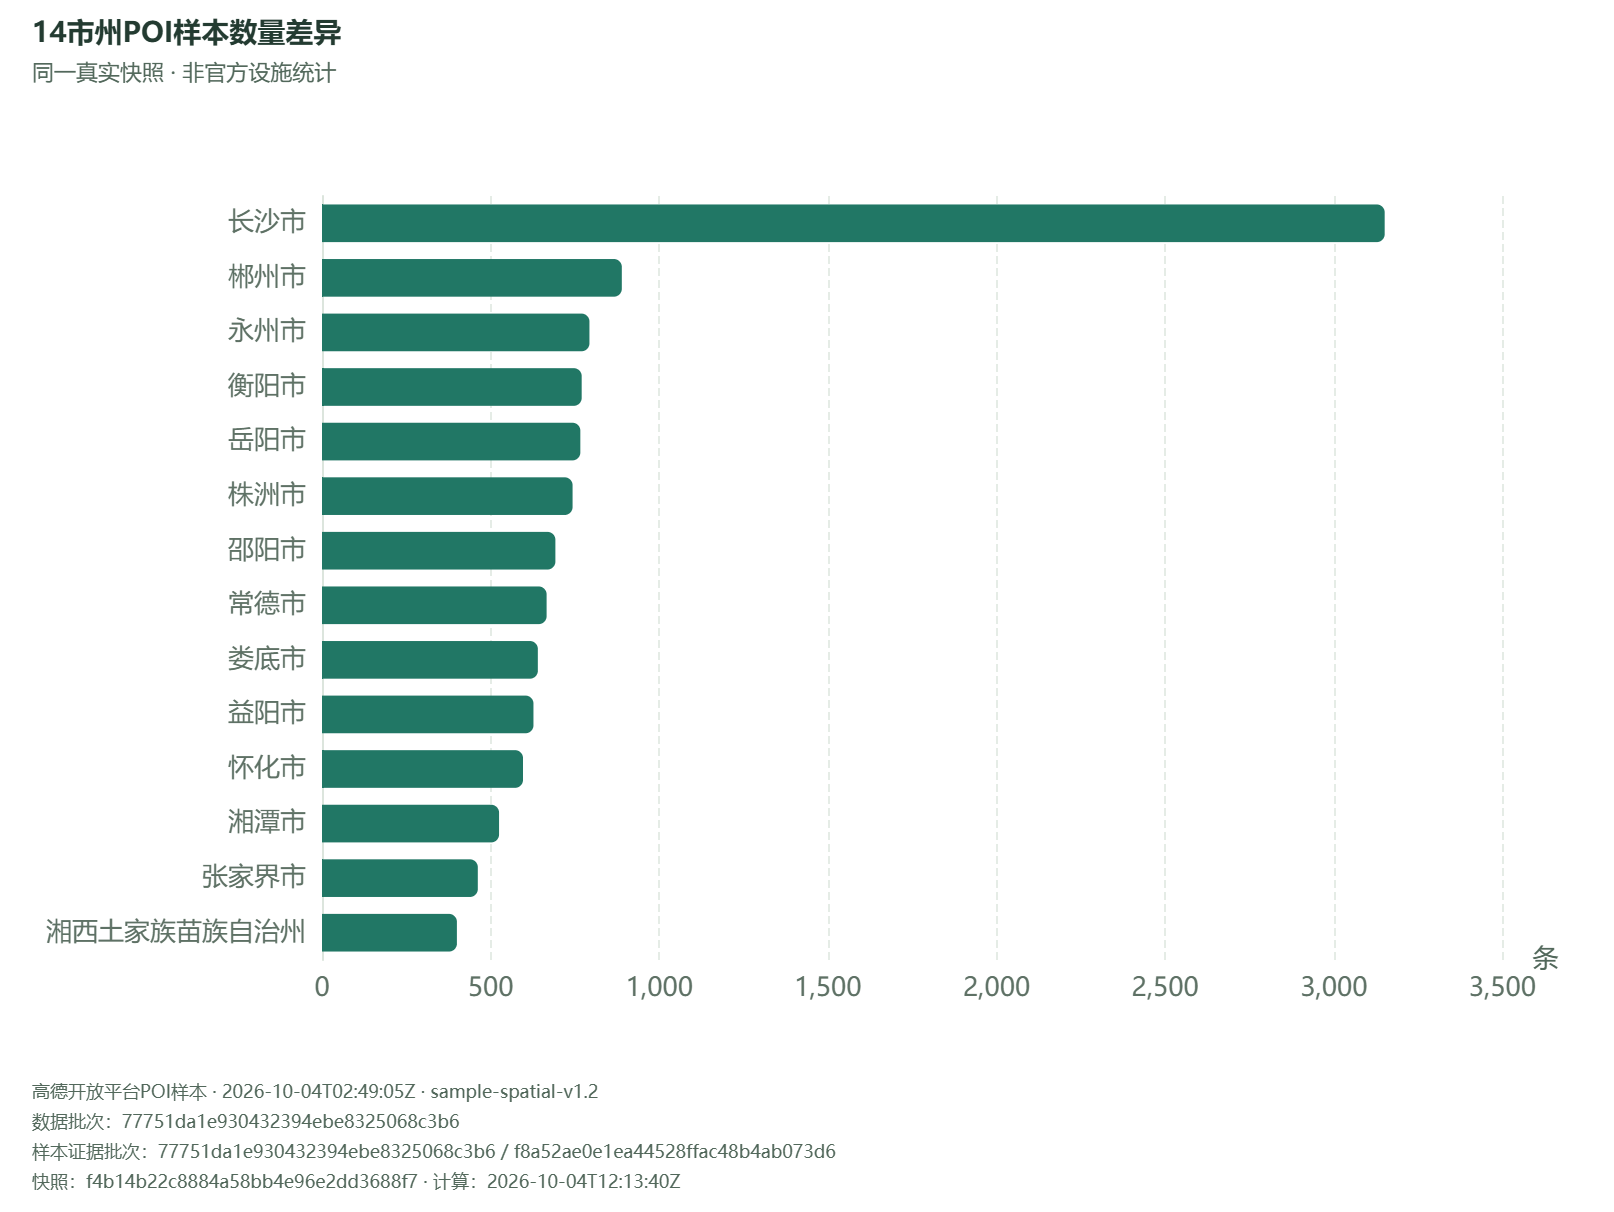

Data behind this chart, as committed beside it:
序列, 行政区或类别, 行政编码, 横轴值, 横轴单位, 数值或纵轴值, 数值单位, 完整性提示, 分析快照, 数据批次, 当前样本证据批次, 完整数据集证据批次, 算法名称, 算法版本, 数据集采集更新时间, 计算时间, 快照样本口径, 算法参数与依赖版本, 冻结输入哈希, 已知限制, 数据来源
bar, 长沙市, 430100, , , 3151, 条, 检索触及上限，样本可能不完整, f4b14b22c8884a58bb4e96e2dd3688f7, 77751da1e930432394ebe8325068c3b6, 77751da1e930432394ebe8325068c3b6 / f8a52…, 77751da1e930432394ebe8325068c3b6 / f8a52…, POI空间分布与1km直线缓冲并集裁剪, sample-spatial-v1.2, 2026-10-04T02:49:05Z, 2026-10-04T12:13:40Z, {"classification":"public_candidate"}, {"filters":{"classification":"public_can…, 33aeeea79863ed9b1320a26531f65fb1376e2ad3…, 按明确分类/复核/批次条件选择保留POI，不删除原始记录；样本覆盖不代表公共营业…, 高德开放平台POI样本
bar, 郴州市, 431000, , , 889, 条, 检索触及上限，样本可能不完整, f4b14b22c8884a58bb4e96e2dd3688f7, 77751da1e930432394ebe8325068c3b6, 77751da1e930432394ebe8325068c3b6 / f8a52…, 77751da1e930432394ebe8325068c3b6 / f8a52…, POI空间分布与1km直线缓冲并集裁剪, sample-spatial-v1.2, 2026-10-04T02:49:05Z, 2026-10-04T12:13:40Z, {"classification":"public_candidate"}, {"filters":{"classification":"public_can…, 33aeeea79863ed9b1320a26531f65fb1376e2ad3…, 按明确分类/复核/批次条件选择保留POI，不删除原始记录；样本覆盖不代表公共营业…, 高德开放平台POI样本
bar, 永州市, 431100, , , 793, 条, , f4b14b22c8884a58bb4e96e2dd3688f7, 77751da1e930432394ebe8325068c3b6, 77751da1e930432394ebe8325068c3b6 / f8a52…, 77751da1e930432394ebe8325068c3b6 / f8a52…, POI空间分布与1km直线缓冲并集裁剪, sample-spatial-v1.2, 2026-10-04T02:49:05Z, 2026-10-04T12:13:40Z, {"classification":"public_candidate"}, {"filters":{"classification":"public_can…, 33aeeea79863ed9b1320a26531f65fb1376e2ad3…, 按明确分类/复核/批次条件选择保留POI，不删除原始记录；样本覆盖不代表公共营业…, 高德开放平台POI样本
bar, 衡阳市, 430400, , , 770, 条, , f4b14b22c8884a58bb4e96e2dd3688f7, 77751da1e930432394ebe8325068c3b6, 77751da1e930432394ebe8325068c3b6 / f8a52…, 77751da1e930432394ebe8325068c3b6 / f8a52…, POI空间分布与1km直线缓冲并集裁剪, sample-spatial-v1.2, 2026-10-04T02:49:05Z, 2026-10-04T12:13:40Z, {"classification":"public_candidate"}, {"filters":{"classification":"public_can…, 33aeeea79863ed9b1320a26531f65fb1376e2ad3…, 按明确分类/复核/批次条件选择保留POI，不删除原始记录；样本覆盖不代表公共营业…, 高德开放平台POI样本
bar, 岳阳市, 430600, , , 766, 条, 检索触及上限，样本可能不完整, f4b14b22c8884a58bb4e96e2dd3688f7, 77751da1e930432394ebe8325068c3b6, 77751da1e930432394ebe8325068c3b6 / f8a52…, 77751da1e930432394ebe8325068c3b6 / f8a52…, POI空间分布与1km直线缓冲并集裁剪, sample-spatial-v1.2, 2026-10-04T02:49:05Z, 2026-10-04T12:13:40Z, {"classification":"public_candidate"}, {"filters":{"classification":"public_can…, 33aeeea79863ed9b1320a26531f65fb1376e2ad3…, 按明确分类/复核/批次条件选择保留POI，不删除原始记录；样本覆盖不代表公共营业…, 高德开放平台POI样本
bar, 株洲市, 430200, , , 743, 条, 检索触及上限，样本可能不完整, f4b14b22c8884a58bb4e96e2dd3688f7, 77751da1e930432394ebe8325068c3b6, 77751da1e930432394ebe8325068c3b6 / f8a52…, 77751da1e930432394ebe8325068c3b6 / f8a52…, POI空间分布与1km直线缓冲并集裁剪, sample-spatial-v1.2, 2026-10-04T02:49:05Z, 2026-10-04T12:13:40Z, {"classification":"public_candidate"}, {"filters":{"classification":"public_can…, 33aeeea79863ed9b1320a26531f65fb1376e2ad3…, 按明确分类/复核/批次条件选择保留POI，不删除原始记录；样本覆盖不代表公共营业…, 高德开放平台POI样本
bar, 邵阳市, 430500, , , 692, 条, , f4b14b22c8884a58bb4e96e2dd3688f7, 77751da1e930432394ebe8325068c3b6, 77751da1e930432394ebe8325068c3b6 / f8a52…, 77751da1e930432394ebe8325068c3b6 / f8a52…, POI空间分布与1km直线缓冲并集裁剪, sample-spatial-v1.2, 2026-10-04T02:49:05Z, 2026-10-04T12:13:40Z, {"classification":"public_candidate"}, {"filters":{"classification":"public_can…, 33aeeea79863ed9b1320a26531f65fb1376e2ad3…, 按明确分类/复核/批次条件选择保留POI，不删除原始记录；样本覆盖不代表公共营业…, 高德开放平台POI样本
bar, 常德市, 430700, , , 666, 条, 检索触及上限，样本可能不完整, f4b14b22c8884a58bb4e96e2dd3688f7, 77751da1e930432394ebe8325068c3b6, 77751da1e930432394ebe8325068c3b6 / f8a52…, 77751da1e930432394ebe8325068c3b6 / f8a52…, POI空间分布与1km直线缓冲并集裁剪, sample-spatial-v1.2, 2026-10-04T02:49:05Z, 2026-10-04T12:13:40Z, {"classification":"public_candidate"}, {"filters":{"classification":"public_can…, 33aeeea79863ed9b1320a26531f65fb1376e2ad3…, 按明确分类/复核/批次条件选择保留POI，不删除原始记录；样本覆盖不代表公共营业…, 高德开放平台POI样本
bar, 娄底市, 431300, , , 640, 条, 检索触及上限，样本可能不完整, f4b14b22c8884a58bb4e96e2dd3688f7, 77751da1e930432394ebe8325068c3b6, 77751da1e930432394ebe8325068c3b6 / f8a52…, 77751da1e930432394ebe8325068c3b6 / f8a52…, POI空间分布与1km直线缓冲并集裁剪, sample-spatial-v1.2, 2026-10-04T02:49:05Z, 2026-10-04T12:13:40Z, {"classification":"public_candidate"}, {"filters":{"classification":"public_can…, 33aeeea79863ed9b1320a26531f65fb1376e2ad3…, 按明确分类/复核/批次条件选择保留POI，不删除原始记录；样本覆盖不代表公共营业…, 高德开放平台POI样本
bar, 益阳市, 430900, , , 627, 条, 检索触及上限，样本可能不完整, f4b14b22c8884a58bb4e96e2dd3688f7, 77751da1e930432394ebe8325068c3b6, 77751da1e930432394ebe8325068c3b6 / f8a52…, 77751da1e930432394ebe8325068c3b6 / f8a52…, POI空间分布与1km直线缓冲并集裁剪, sample-spatial-v1.2, 2026-10-04T02:49:05Z, 2026-10-04T12:13:40Z, {"classification":"public_candidate"}, {"filters":{"classification":"public_can…, 33aeeea79863ed9b1320a26531f65fb1376e2ad3…, 按明确分类/复核/批次条件选择保留POI，不删除原始记录；样本覆盖不代表公共营业…, 高德开放平台POI样本
bar, 怀化市, 431200, , , 596, 条, , f4b14b22c8884a58bb4e96e2dd3688f7, 77751da1e930432394ebe8325068c3b6, 77751da1e930432394ebe8325068c3b6 / f8a52…, 77751da1e930432394ebe8325068c3b6 / f8a52…, POI空间分布与1km直线缓冲并集裁剪, sample-spatial-v1.2, 2026-10-04T02:49:05Z, 2026-10-04T12:13:40Z, {"classification":"public_candidate"}, {"filters":{"classification":"public_can…, 33aeeea79863ed9b1320a26531f65fb1376e2ad3…, 按明确分类/复核/批次条件选择保留POI，不删除原始记录；样本覆盖不代表公共营业…, 高德开放平台POI样本
bar, 湘潭市, 430300, , , 525, 条, , f4b14b22c8884a58bb4e96e2dd3688f7, 77751da1e930432394ebe8325068c3b6, 77751da1e930432394ebe8325068c3b6 / f8a52…, 77751da1e930432394ebe8325068c3b6 / f8a52…, POI空间分布与1km直线缓冲并集裁剪, sample-spatial-v1.2, 2026-10-04T02:49:05Z, 2026-10-04T12:13:40Z, {"classification":"public_candidate"}, {"filters":{"classification":"public_can…, 33aeeea79863ed9b1320a26531f65fb1376e2ad3…, 按明确分类/复核/批次条件选择保留POI，不删除原始记录；样本覆盖不代表公共营业…, 高德开放平台POI样本
bar, 张家界市, 430800, , , 462, 条, 检索触及上限，样本可能不完整, f4b14b22c8884a58bb4e96e2dd3688f7, 77751da1e930432394ebe8325068c3b6, 77751da1e930432394ebe8325068c3b6 / f8a52…, 77751da1e930432394ebe8325068c3b6 / f8a52…, POI空间分布与1km直线缓冲并集裁剪, sample-spatial-v1.2, 2026-10-04T02:49:05Z, 2026-10-04T12:13:40Z, {"classification":"public_candidate"}, {"filters":{"classification":"public_can…, 33aeeea79863ed9b1320a26531f65fb1376e2ad3…, 按明确分类/复核/批次条件选择保留POI，不删除原始记录；样本覆盖不代表公共营业…, 高德开放平台POI样本
bar, 湘西土家族苗族自治州, 433100, , , 400, 条, , f4b14b22c8884a58bb4e96e2dd3688f7, 77751da1e930432394ebe8325068c3b6, 77751da1e930432394ebe8325068c3b6 / f8a52…, 77751da1e930432394ebe8325068c3b6 / f8a52…, POI空间分布与1km直线缓冲并集裁剪, sample-spatial-v1.2, 2026-10-04T02:49:05Z, 2026-10-04T12:13:40Z, {"classification":"public_candidate"}, {"filters":{"classification":"public_can…, 33aeeea79863ed9b1320a26531f65fb1376e2ad3…, 按明确分类/复核/批次条件选择保留POI，不删除原始记录；样本覆盖不代表公共营业…, 高德开放平台POI样本
